Photos from the image-classification dataset "data" in the GitHub repository Slightsmile/Gallblader-Cancer-Detection-DL. Its 5 classes are: abn, bmt, malg, nml, stn.

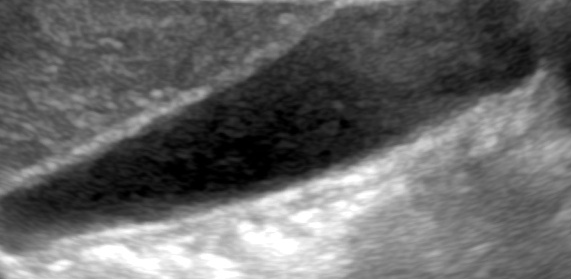
Label: nml

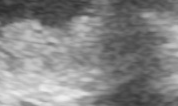
Label: malg

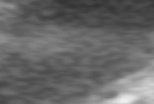
Label: bmt

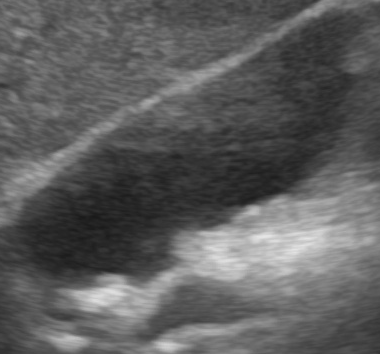
Label: abn

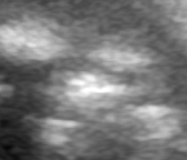
Label: stn

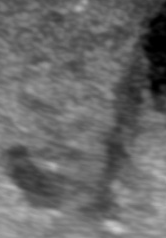
Label: malg
